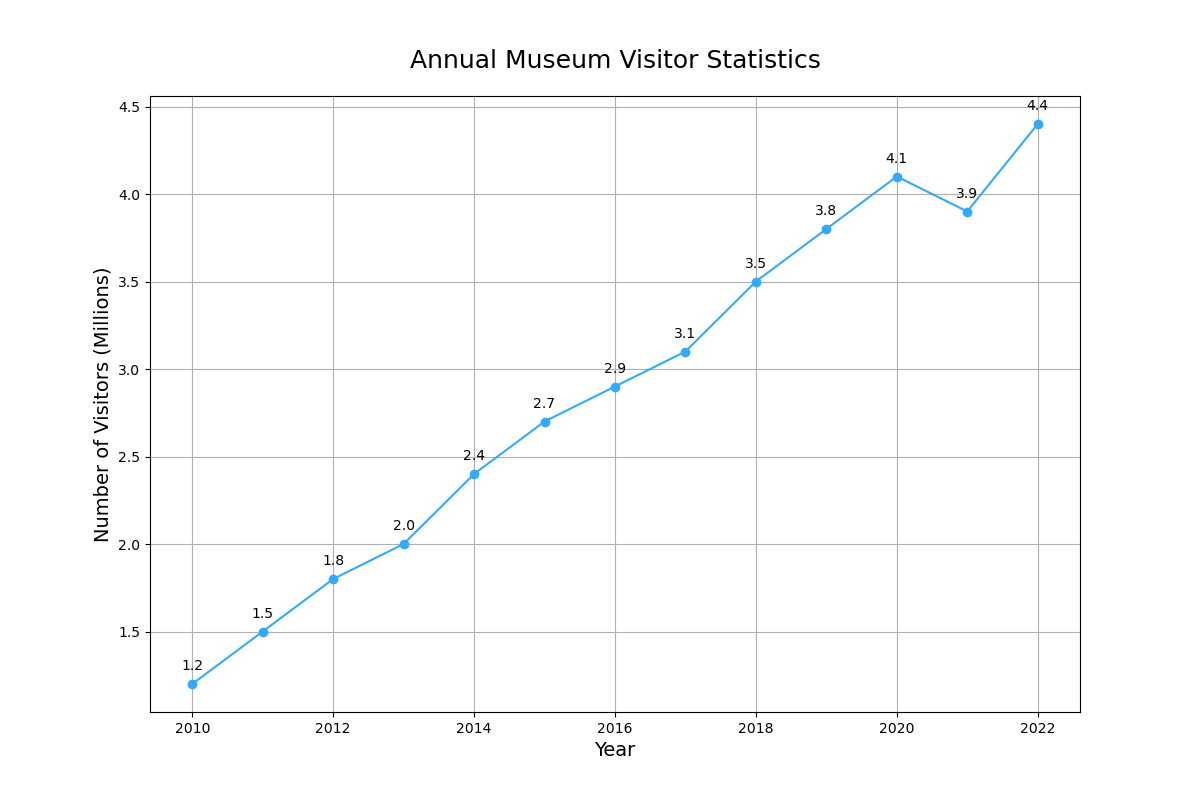

Source data for this figure (header and first rows):
Year, Visitors
2010, 1.2
2011, 1.5
2012, 1.8
2013, 2.0
2014, 2.4
2015, 2.7
2016, 2.9
2017, 3.1
2018, 3.5
2019, 3.8
2020, 4.1
2021, 3.9
2022, 4.4
